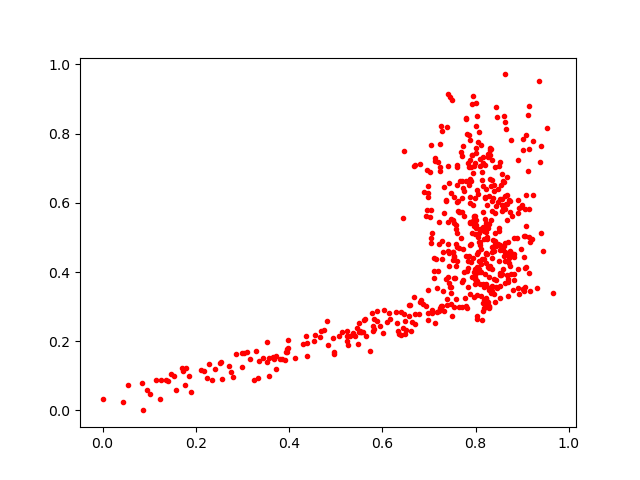

Data behind this chart, as committed beside it:
0.7909153, 0.7029163
0.858, 0.4644
0.8331, 0.3394
0.9542, 0.8174
0.8203, 0.7084
0.9, 0.5929
0.7275, 0.4391
0.8213, 0.6138
0.8095, 0.4771
0.2521, 0.137
0.9032, 0.4434
0.8735, 0.4181
0.6796, 0.2783
0.357, 0.1504
0.7481, 0.3572
0.8276, 0.7409
0.8069, 0.5125
0.7047, 0.4844
0.8347, 0.724
0.7029, 0.5597
0.08621, 0.0
0.8191, 0.297
0.4939, 0.209
0.8307, 0.758
0.7994, 0.3793
0.7995, 0.4102
0.1716, 0.114
0.6565, 0.2728
0.3528, 0.1403
0.8672, 0.6219
0.8292, 0.5386
0.7485, 0.8973
0.8078, 0.4328
0.3968, 0.203
0.9067, 0.3571
0.6476, 0.2793
0.7126, 0.7283
0.8118, 0.4006
0.3712, 0.157
0.8348, 0.5772
0.8527, 0.3261
0.7912, 0.4798
0.644, 0.2396
0.6459, 0.7493
0.6009, 0.2224
0.8899, 0.4972
0.8425, 0.4887
0.698, 0.6283
0.7815, 0.7996
0.7116, 0.3818
0.9239, 0.7784
0.7236, 0.7696
0.9023, 0.3496
0.8497, 0.5193
0.854, 0.6517
0.9159, 0.4857
0.6683, 0.7057
0.915, 0.5833
0.5405, 0.2142
0.8298, 0.6205
0.7433, 0.3677
... 503 more rows
